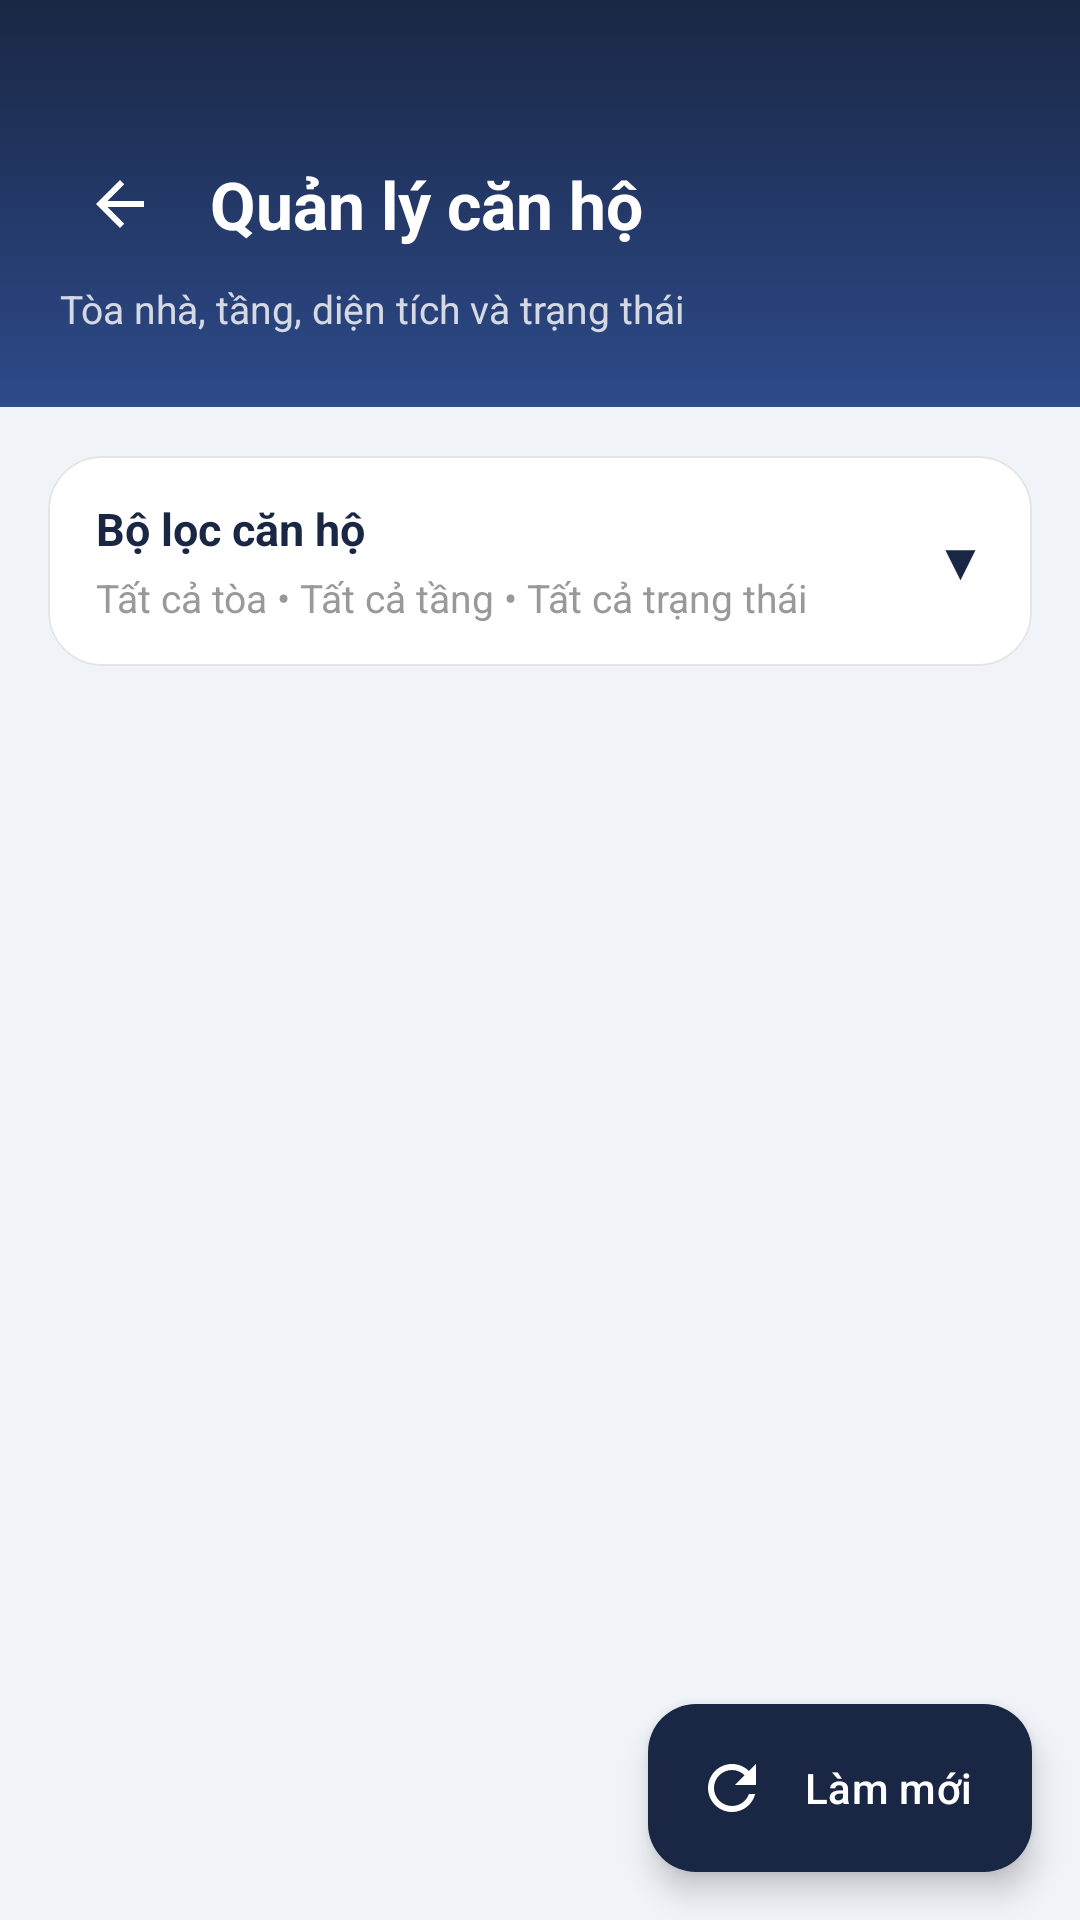

Layout XML and referenced resources for this Android screen:
<!-- AndroidManifest.xml: application theme Theme.ApartmentManagement -->
<!-- res/layout/activity_admin_apartments.xml -->
﻿<androidx.coordinatorlayout.widget.CoordinatorLayout xmlns:android="http://schemas.android.com/apk/res/android" xmlns:app="http://schemas.android.com/apk/res-auto" android:layout_width="match_parent" android:layout_height="match_parent" android:background="@color/bg_page">
    <LinearLayout android:id="@+id/adminHeader" android:layout_width="match_parent" android:layout_height="wrap_content" android:background="@drawable/bg_header_gradient" android:orientation="vertical" android:paddingStart="20dp" android:paddingTop="48dp" android:paddingEnd="20dp" android:paddingBottom="24dp">
        <LinearLayout android:layout_width="match_parent" android:layout_height="wrap_content" android:gravity="center_vertical" android:orientation="horizontal">
            <ImageButton android:id="@+id/btnAdminBack" android:layout_width="40dp" android:layout_height="40dp" android:background="@drawable/shape_hdr_btn" android:contentDescription="Quay về trang chủ admin" android:padding="9dp" android:src="@drawable/ic_back" app:tint="@color/white"/>
            <TextView android:id="@+id/tvAdminListTitle" android:layout_width="0dp" android:layout_height="wrap_content" android:layout_marginStart="10dp" android:layout_weight="1" android:text="Quản lý căn hộ" android:textColor="@color/white" android:textSize="22sp" android:textStyle="bold"/>
        </LinearLayout>
        <TextView android:id="@+id/tvAdminListSubtitle" android:layout_width="wrap_content" android:layout_height="wrap_content" android:layout_marginTop="6dp" android:text="Tòa nhà, tầng, diện tích và trạng thái" android:textColor="#CCFFFFFF" android:textSize="13sp"/>
    </LinearLayout>
    <androidx.core.widget.NestedScrollView android:layout_width="match_parent" android:layout_height="match_parent" android:layout_marginTop="136dp">
        <LinearLayout android:layout_width="match_parent" android:layout_height="wrap_content" android:orientation="vertical" android:paddingStart="16dp" android:paddingTop="16dp" android:paddingEnd="16dp" android:paddingBottom="88dp">
            <com.google.android.material.card.MaterialCardView android:id="@+id/cardApartmentFilter" android:layout_width="match_parent" android:layout_height="wrap_content" android:layout_marginBottom="12dp" app:cardBackgroundColor="@color/white" app:cardCornerRadius="18dp" app:cardElevation="0dp" app:strokeColor="#1A000000" app:strokeWidth="0.5dp">
                <LinearLayout android:layout_width="match_parent" android:layout_height="wrap_content" android:orientation="vertical">
                    <LinearLayout android:id="@+id/layoutApartmentFilterToggle" android:layout_width="match_parent" android:layout_height="wrap_content" android:background="?attr/selectableItemBackground" android:clickable="true" android:focusable="true" android:gravity="center_vertical" android:orientation="horizontal" android:paddingStart="16dp" android:paddingTop="14dp" android:paddingEnd="16dp" android:paddingBottom="14dp">
                        <LinearLayout android:layout_width="0dp" android:layout_height="wrap_content" android:layout_weight="1" android:orientation="vertical">
                            <TextView android:layout_width="match_parent" android:layout_height="wrap_content" android:text="Bộ lọc căn hộ" android:textColor="@color/navy_primary" android:textSize="15sp" android:textStyle="bold"/>
                            <TextView android:id="@+id/tvApartmentFilterSummary" android:layout_width="match_parent" android:layout_height="wrap_content" android:layout_marginTop="4dp" android:text="Tất cả tòa • Tất cả tầng • Tất cả trạng thái" android:textColor="@color/text_hint" android:textSize="13sp"/>
                        </LinearLayout>
                        <TextView android:id="@+id/tvApartmentFilterArrow" android:layout_width="wrap_content" android:layout_height="wrap_content" android:layout_marginStart="12dp" android:text="▼" android:textColor="@color/navy_primary" android:textSize="16sp" android:textStyle="bold"/>
                    </LinearLayout>
                    <LinearLayout android:id="@+id/layoutApartmentFilterPanel" android:layout_width="match_parent" android:layout_height="wrap_content" android:orientation="vertical" android:paddingStart="16dp" android:paddingEnd="16dp" android:paddingBottom="16dp" android:visibility="gone">
                        <TextView android:layout_width="match_parent" android:layout_height="wrap_content" android:layout_marginTop="2dp" android:text="Tòa" android:textColor="@color/text_primary" android:textSize="13sp" android:textStyle="bold"/>
                        <com.google.android.material.chip.ChipGroup android:id="@+id/chipGroupBuildingFilter" android:layout_width="match_parent" android:layout_height="wrap_content" android:layout_marginTop="4dp" android:layout_marginBottom="8dp" app:singleSelection="true"/>
                        <TextView android:layout_width="match_parent" android:layout_height="wrap_content" android:text="Tầng" android:textColor="@color/text_primary" android:textSize="13sp" android:textStyle="bold"/>
                        <com.google.android.material.chip.ChipGroup android:id="@+id/chipGroupFloorFilter" android:layout_width="match_parent" android:layout_height="wrap_content" android:layout_marginTop="4dp" android:layout_marginBottom="8dp" app:singleSelection="true"/>
                        <TextView android:layout_width="match_parent" android:layout_height="wrap_content" android:text="Trạng thái" android:textColor="@color/text_primary" android:textSize="13sp" android:textStyle="bold"/>
                        <com.google.android.material.chip.ChipGroup android:id="@+id/chipGroupStatusFilter" android:layout_width="match_parent" android:layout_height="wrap_content" android:layout_marginTop="4dp" app:singleSelection="true"/>
                    </LinearLayout>
                </LinearLayout>
            </com.google.android.material.card.MaterialCardView>
            <ProgressBar android:id="@+id/progressAdmin" android:layout_width="40dp" android:layout_height="40dp" android:layout_gravity="center_horizontal" android:visibility="gone"/>
            <LinearLayout android:id="@+id/layoutAdminEmpty" android:layout_width="match_parent" android:layout_height="wrap_content" android:gravity="center" android:orientation="vertical" android:padding="48dp" android:visibility="gone">
                <TextView android:id="@+id/tvAdminEmptyIcon" android:layout_width="wrap_content" android:layout_height="wrap_content" android:text="📭" android:textSize="44sp"/>
                <TextView android:id="@+id/tvAdminEmptyText" android:layout_width="wrap_content" android:layout_height="wrap_content" android:layout_marginTop="10dp" android:gravity="center" android:text="Chưa có dữ liệu" android:textColor="@color/text_hint" android:textSize="14sp"/>
            </LinearLayout>
            <androidx.recyclerview.widget.RecyclerView android:id="@+id/recyclerAdmin" android:layout_width="match_parent" android:layout_height="wrap_content" android:nestedScrollingEnabled="false"/>
        </LinearLayout>
    </androidx.core.widget.NestedScrollView>
    <com.google.android.material.floatingactionbutton.ExtendedFloatingActionButton android:id="@+id/fabAdminAction" android:layout_width="wrap_content" android:layout_height="wrap_content" android:layout_gravity="bottom|end" android:layout_marginEnd="16dp" android:layout_marginBottom="16dp" android:text="Làm mới" android:textColor="@color/white" app:backgroundTint="@color/navy_primary" app:icon="@drawable/ic_refresh" app:iconTint="@color/white"/>
</androidx.coordinatorlayout.widget.CoordinatorLayout>
<!-- resources referenced by this layout -->
<resources>
  <color name="bg_page">#F0F3F8</color>
  <color name="navy_primary">#1A2744</color>
  <color name="text_hint">#999999</color>
  <color name="text_primary">#1A1A2E</color>
  <color name="white">#FFFFFFFF</color>
  <!-- drawable bg_header_gradient (drawable) -->
  <?xml version="1.0" encoding="utf-8"?>
  <shape xmlns:android="http://schemas.android.com/apk/res/android">
      <gradient
          android:startColor="#1A2744"
          android:endColor="#2D4A8A"
          android:angle="160"/>
  </shape>
  <!-- drawable ic_back (drawable) -->
  <?xml version="1.0" encoding="utf-8"?>
  <vector xmlns:android="http://schemas.android.com/apk/res/android"
      android:width="24dp"
      android:height="24dp"
      android:viewportWidth="24"
      android:viewportHeight="24">
  
      <path
          android:fillColor="@android:color/black"
          android:pathData="M20,11H7.83L13.42,5.41L12,4L4,12L12,20L13.41,18.59L7.83,13H20V11Z" />
  </vector>
  <!-- drawable ic_refresh (drawable) -->
  <vector xmlns:android="http://schemas.android.com/apk/res/android"
      android:width="24dp"
      android:height="24dp"
      android:viewportWidth="24"
      android:viewportHeight="24">
      <path
          android:fillColor="#1A2744"
          android:pathData="M17.65,6.35C16.2,4.9 14.21,4 12,4c-4.42,0 -7.99,3.58 -7.99,8s3.57,8 7.99,8c3.73,0 6.84,-2.55 7.73,-6h-2.08c-0.82,2.33 -3.04,4 -5.65,4 -3.31,0 -6,-2.69 -6,-6s2.69,-6 6,-6c1.66,0 3.14,0.69 4.22,1.78L13,11h7V4l-2.35,2.35z"/>
  </vector>
  <style name="Theme.ApartmentManagement" parent="Base.Theme.ApartmentManagement" />
  <style name="Base.Theme.ApartmentManagement" parent="Theme.Material3.DayNight.NoActionBar">
          
          
      </style>
</resources>
